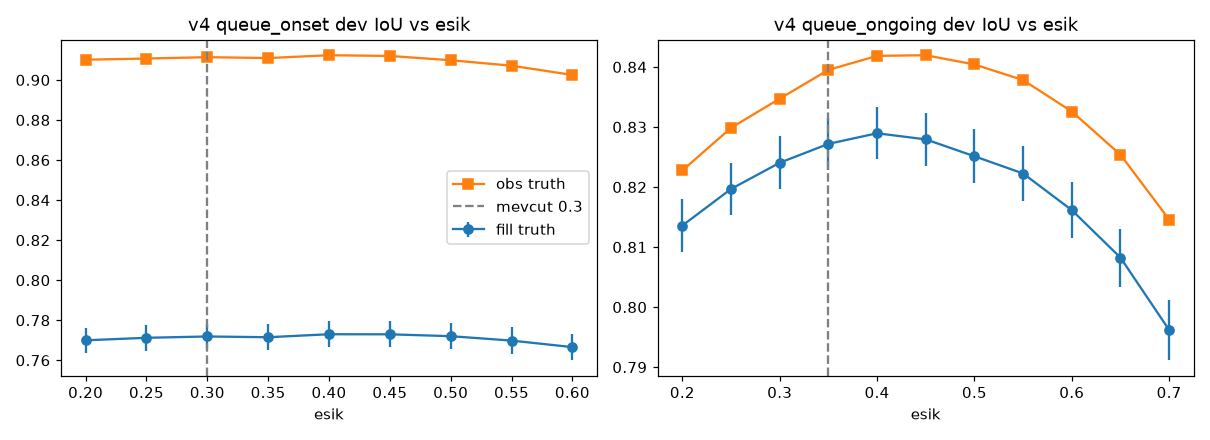

Values plotted in this chart, from the file beside it:
condition, thr, iou_fill, iou_obs, se_fill, current, n
queue_onset, 0.2, 0.77, 0.9101, 0.006377, False, 1680
queue_onset, 0.25, 0.7712, 0.9107, 0.0064, False, 1680
queue_onset, 0.3, 0.7719, 0.9114, 0.006405, True, 1680
queue_onset, 0.35, 0.7715, 0.9109, 0.006439, False, 1680
queue_onset, 0.4, 0.773, 0.9124, 0.006445, False, 1680
queue_onset, 0.45, 0.773, 0.912, 0.006473, False, 1680
queue_onset, 0.5, 0.772, 0.9099, 0.006507, False, 1680
queue_onset, 0.55, 0.7698, 0.9071, 0.006548, False, 1680
queue_onset, 0.6, 0.7666, 0.9025, 0.006632, False, 1680
queue_ongoing, 0.2, 0.8136, 0.8228, 0.004385, False, 1680
queue_ongoing, 0.25, 0.8197, 0.8299, 0.004379, False, 1680
queue_ongoing, 0.3, 0.824, 0.8347, 0.004373, False, 1680
queue_ongoing, 0.35, 0.8272, 0.8395, 0.004343, True, 1680
queue_ongoing, 0.4, 0.829, 0.8418, 0.004366, False, 1680
queue_ongoing, 0.45, 0.8279, 0.842, 0.004404, False, 1680
queue_ongoing, 0.5, 0.8251, 0.8404, 0.004521, False, 1680
queue_ongoing, 0.55, 0.8223, 0.8378, 0.004575, False, 1680
queue_ongoing, 0.6, 0.8162, 0.8326, 0.004703, False, 1680
queue_ongoing, 0.65, 0.8082, 0.8254, 0.004849, False, 1680
queue_ongoing, 0.7, 0.7962, 0.8146, 0.005063, False, 1680
